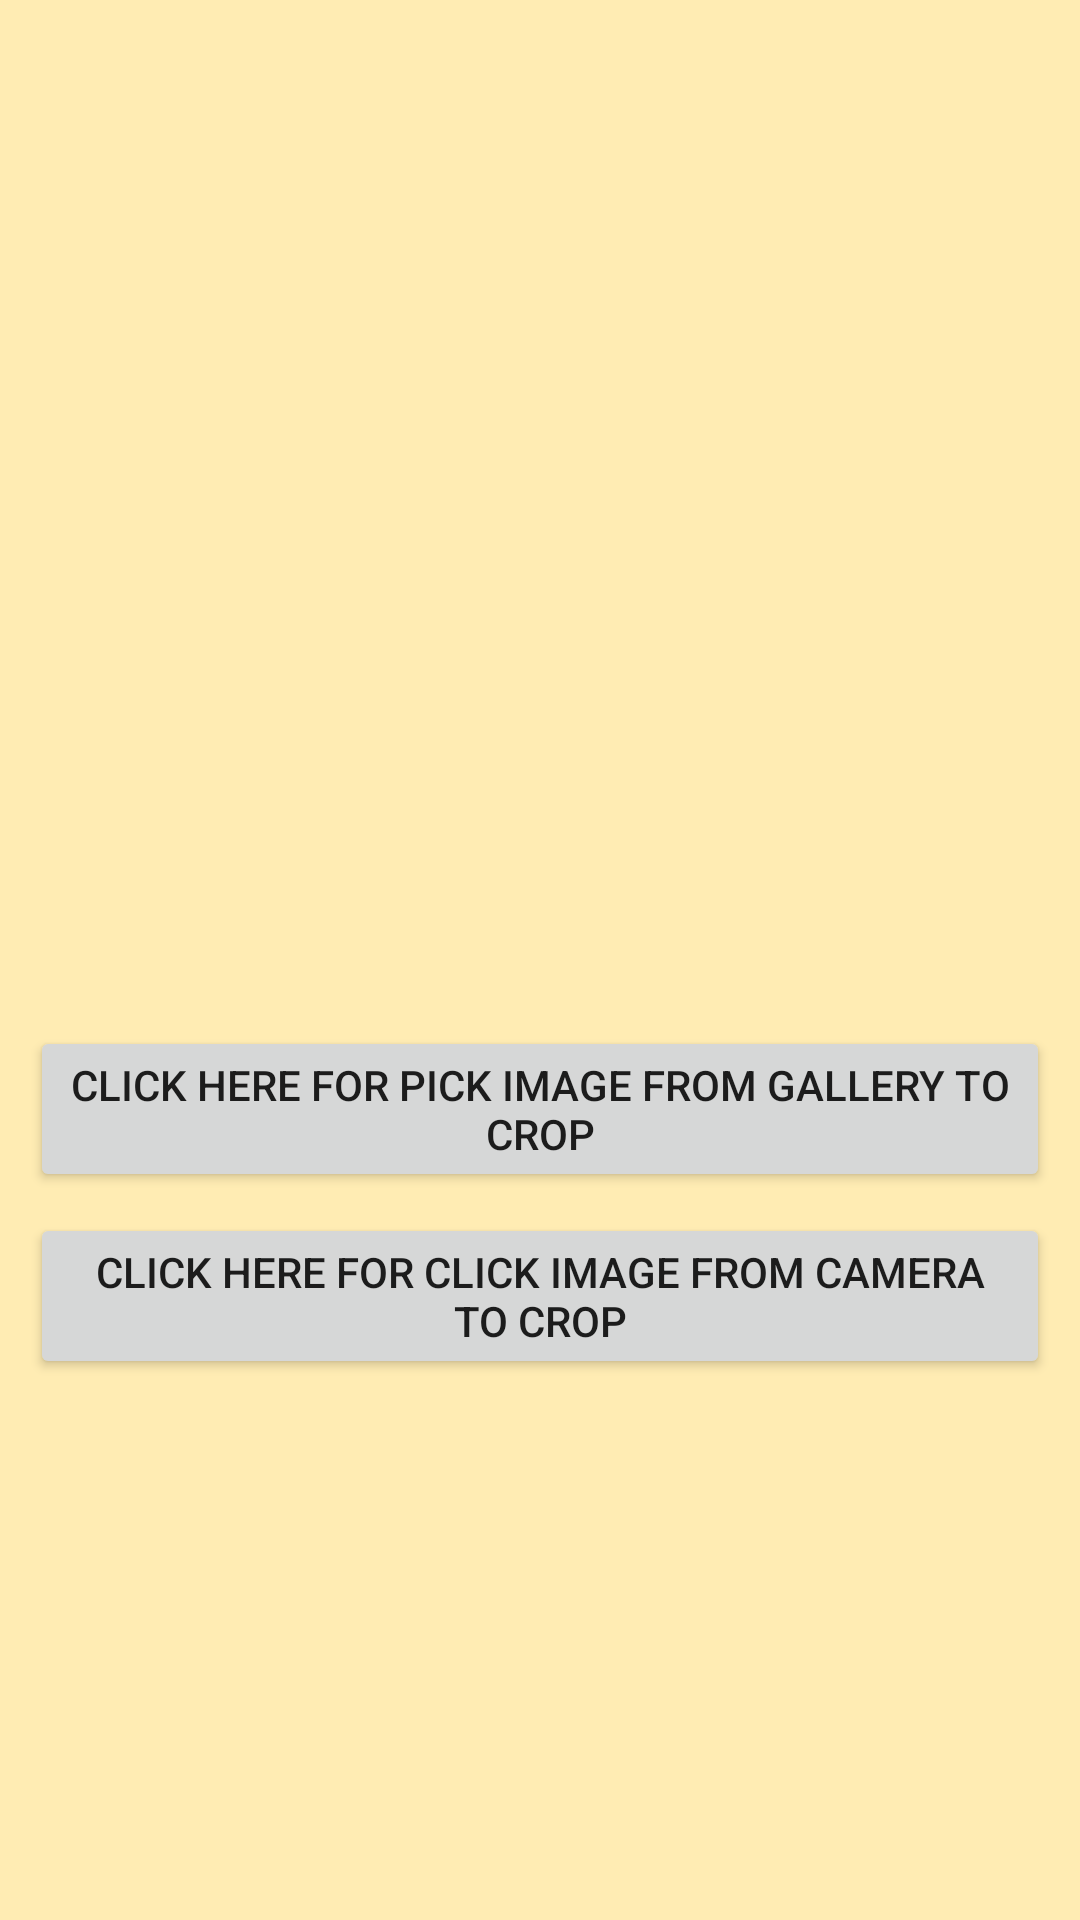

Here is an Android app screen rendered from its layout file. Give the layout XML and the strings, colors and styles it references.
<!-- AndroidManifest.xml: application theme AppTheme -->
<!-- res/layout/activity_main.xml -->
<?xml version="1.0" encoding="utf-8"?>
<RelativeLayout xmlns:android="http://schemas.android.com/apk/res/android"
    xmlns:tools="http://schemas.android.com/tools"
    android:id="@+id/activity_main"
    android:layout_width="match_parent"
    android:layout_height="match_parent"
    android:paddingBottom="10dp"
    android:paddingLeft="10dp"
    android:paddingRight="10dp"
    android:paddingTop="10dp"
    android:background="#FFECB3"
    tools:context=".MainActivity">

    <ImageView
        android:layout_width="250dp"
        android:layout_height="325dp"
        android:id="@+id/imageview"
        android:layout_centerHorizontal="true"
        />

    <Button
        android:text="Click Here For PICK image from Gallery TO CROP"
        android:layout_width="fill_parent"
        android:layout_height="wrap_content"
        android:layout_below="@+id/imageview"
        android:layout_centerHorizontal="true"
        android:layout_marginTop="7dp"
        android:id="@+id/button1" />

    <Button
        android:text="Click Here For CLICK image from Camera TO CROP"
        android:layout_width="fill_parent"
        android:layout_height="wrap_content"
        android:layout_below="@+id/button1"
        android:layout_alignRight="@+id/button1"
        android:layout_alignEnd="@+id/button1"
        android:layout_marginTop="7dp"
        android:id="@+id/button2" />
</RelativeLayout>
<!-- resources referenced by this layout -->
<resources>
  <style name="AppTheme" parent="Theme.AppCompat.Light.DarkActionBar">
          
          <item name="colorPrimary">#DB6161</item>
          <item name="colorPrimaryDark">#61B8DB</item>
          <item name="colorAccent">#EE5353</item>
      </style>
</resources>
